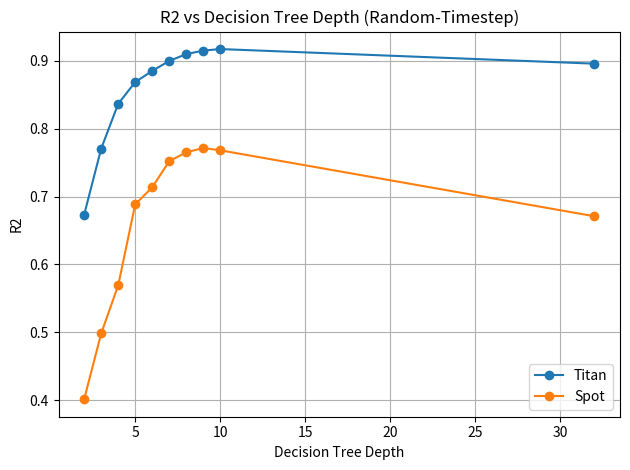

Write Python code to recreate this figure. (Note: this script raises an exception after producing the figure.)
import numpy as np
import matplotlib.pyplot as plt

depths_rt = [2,3,4,5,6,7,8,9,10,32]
depths_e_titan = [2,3,4,5,6,7,8,9,10,32,34]
depths_e_spot = [2,3,4,5,6,7,8,9,10,32,35]


titan_nodes_rt = [7,15,31,63,127,251,469,845,1423,12669]
titan_mae_rt = [0.387507, 0.315411, 0.269525, 0.237303, 0.218529, 0.199486, 0.184669, 0.171436, 0.163019, 0.161846]
titan_mse_rt = [0.266057, 0.186961, 0.134013, 0.108009, 0.094847, 0.083959, 0.075469, 0.071282, 0.068905, 0.087721]
titan_r2_rt = [0.673283, 0.770506, 0.836543, 0.868497, 0.885043, 0.899642, 0.909776, 0.914913, 0.917184, 0.895669]

spot_nodes_rt = [7, 15, 31, 63, 125, 231, 401, 677, 1105, 12669]
spot_mae_rt = [0.482365, 0.428681, 0.391687, 0.341412, 0.325550, 0.308307, 0.296028, 0.290836, 0.292358, 0.337920]
spot_mse_rt = [0.465540, 0.365941, 0.315619, 0.266715, 0.243458, 0.218691, 0.207582, 0.206480, 0.215829, 0.316552]
spot_r2_rt = [0.401447, 0.498282, 0.569094, 0.688418, 0.713573, 0.751977, 0.765150, 0.771422, 0.768036, 0.670911]

titan_nodes_e = [7,15,31,63,127,255,487,881,1477,12523,12527]
titan_mae_e = [0.421177, 0.359167, 0.306193, 0.291673, 0.261331, 0.260295, 0.260924, 0.254630, 0.267379, 0.283200, 0.285107]
titan_mse_e = [0.287355, 0.206108, 0.167630, 0.161252, 0.133423, 0.138378, 0.141336, 0.137333, 0.153339, 0.170556, 0.171412]
titan_r2_e = [0.668871, 0.758575, 0.806854, 0.814905, 0.848488, 0.844402, 0.841906, 0.846961, 0.828927, 0.809516, 0.808780]

spot_nodes_e = [7,15,31,63,125,241,443,735,1165,12495,12527]
spot_mae_e = [0.458824, 0.407276, 0.362624, 0.330293, 0.309953, 0.293929, 0.288824, 0.279255, 0.284271, 0.344071, 0.337835]
spot_mse_e = [0.447417, 0.350251, 0.282625, 0.252419, 0.227236, 0.210689, 0.213971, 0.204334, 0.211921, 0.301202, 0.288339]
spot_r2_e = [0.436, 0.535328, 0.615371, 0.691180, 0.728561, 0.760975, 0.765169, 0.773989, 0.768330, 0.674952, 0.683413]



#===================
# Random Timestep
#===================
# R2 vs depth

plt.figure()
plt.plot(depths_rt, titan_r2_rt, marker="o", label="Titan")
plt.plot(depths_rt, spot_r2_rt, marker="o", label="Spot")

plt.xlabel("Decision Tree Depth")
plt.ylabel("R2")
plt.title("R2 vs Decision Tree Depth (Random-Timestep)")

plt.legend()
plt.grid(True)
plt.tight_layout()
plt.savefig("maviper/data/r2_vs_depth_rt.png", dpi=300)
plt.show()


# node count vs depth

plt.figure()
plt.plot(depths_rt, titan_nodes_rt, marker="o", label="Titan")
plt.plot(depths_rt, spot_nodes_rt, marker="o", label="Spot")

plt.xlabel("Decision Tree Depth")
plt.ylabel("Node Count")
plt.title("Decision Tree Complexity vs Depth (Random-Timestep)")

plt.legend()
plt.grid(True)
plt.tight_layout()
plt.savefig("maviper/data/nodes_vs_depth_rt.png", dpi=300)
plt.show()

# node count vs r2

plt.figure()
plt.plot(titan_nodes_rt, titan_r2_rt, marker="o", label="Titan")
plt.plot(spot_nodes_rt, spot_r2_rt, marker="o", label="Spot")

plt.xlabel("Decision Tree Complexity")
plt.ylabel("R2")
plt.title("R2 vs Decision Tree Complexity (Random-Timestep)")

plt.legend()
plt.grid(True)
plt.tight_layout()
plt.savefig("maviper/data/r2_vs_nodes_rt.png", dpi=300)
plt.show()


#=================
# Episodic Split
#=================
# R2 vs depth

plt.figure()
plt.plot(depths_e_titan, titan_r2_e, marker="o", label="Titan")
plt.plot(depths_e_spot, spot_r2_e, marker="o", label="Spot")

plt.xlabel("Decision Tree Depth")
plt.ylabel("R2")
plt.title("R2 vs Decision Tree Depth (Episodic Split)")

plt.legend()
plt.grid(True)
plt.tight_layout()
plt.savefig("maviper/data/r2_vs_depth_e.png", dpi=300)
plt.show()


# node count vs depth

plt.figure()
plt.plot(depths_e_titan, titan_nodes_e, marker="o", label="Titan")
plt.plot(depths_e_spot, spot_nodes_e, marker="o", label="Spot")

plt.xlabel("Decision Tree Depth")
plt.ylabel("Node Count")
plt.title("Decision Tree Complexity vs Depth (Episodic Split)")

plt.legend()
plt.grid(True)
plt.tight_layout()
plt.savefig("maviper/data/nodes_vs_depth_e.png", dpi=300)
plt.show()

# node count vs r2

plt.figure()
plt.plot(titan_nodes_e, titan_r2_e, marker="o", label="Titan")
plt.plot(spot_nodes_e, spot_r2_e, marker="o", label="Spot")

plt.xlabel("Decision Tree Complexity")
plt.ylabel("R2")
plt.title("R2 vs Decision Tree Complexity (Episodic Split)")

plt.legend()
plt.grid(True)
plt.tight_layout()
plt.savefig("maviper/data/r2_vs_nodes_e.png", dpi=300)
plt.show()
